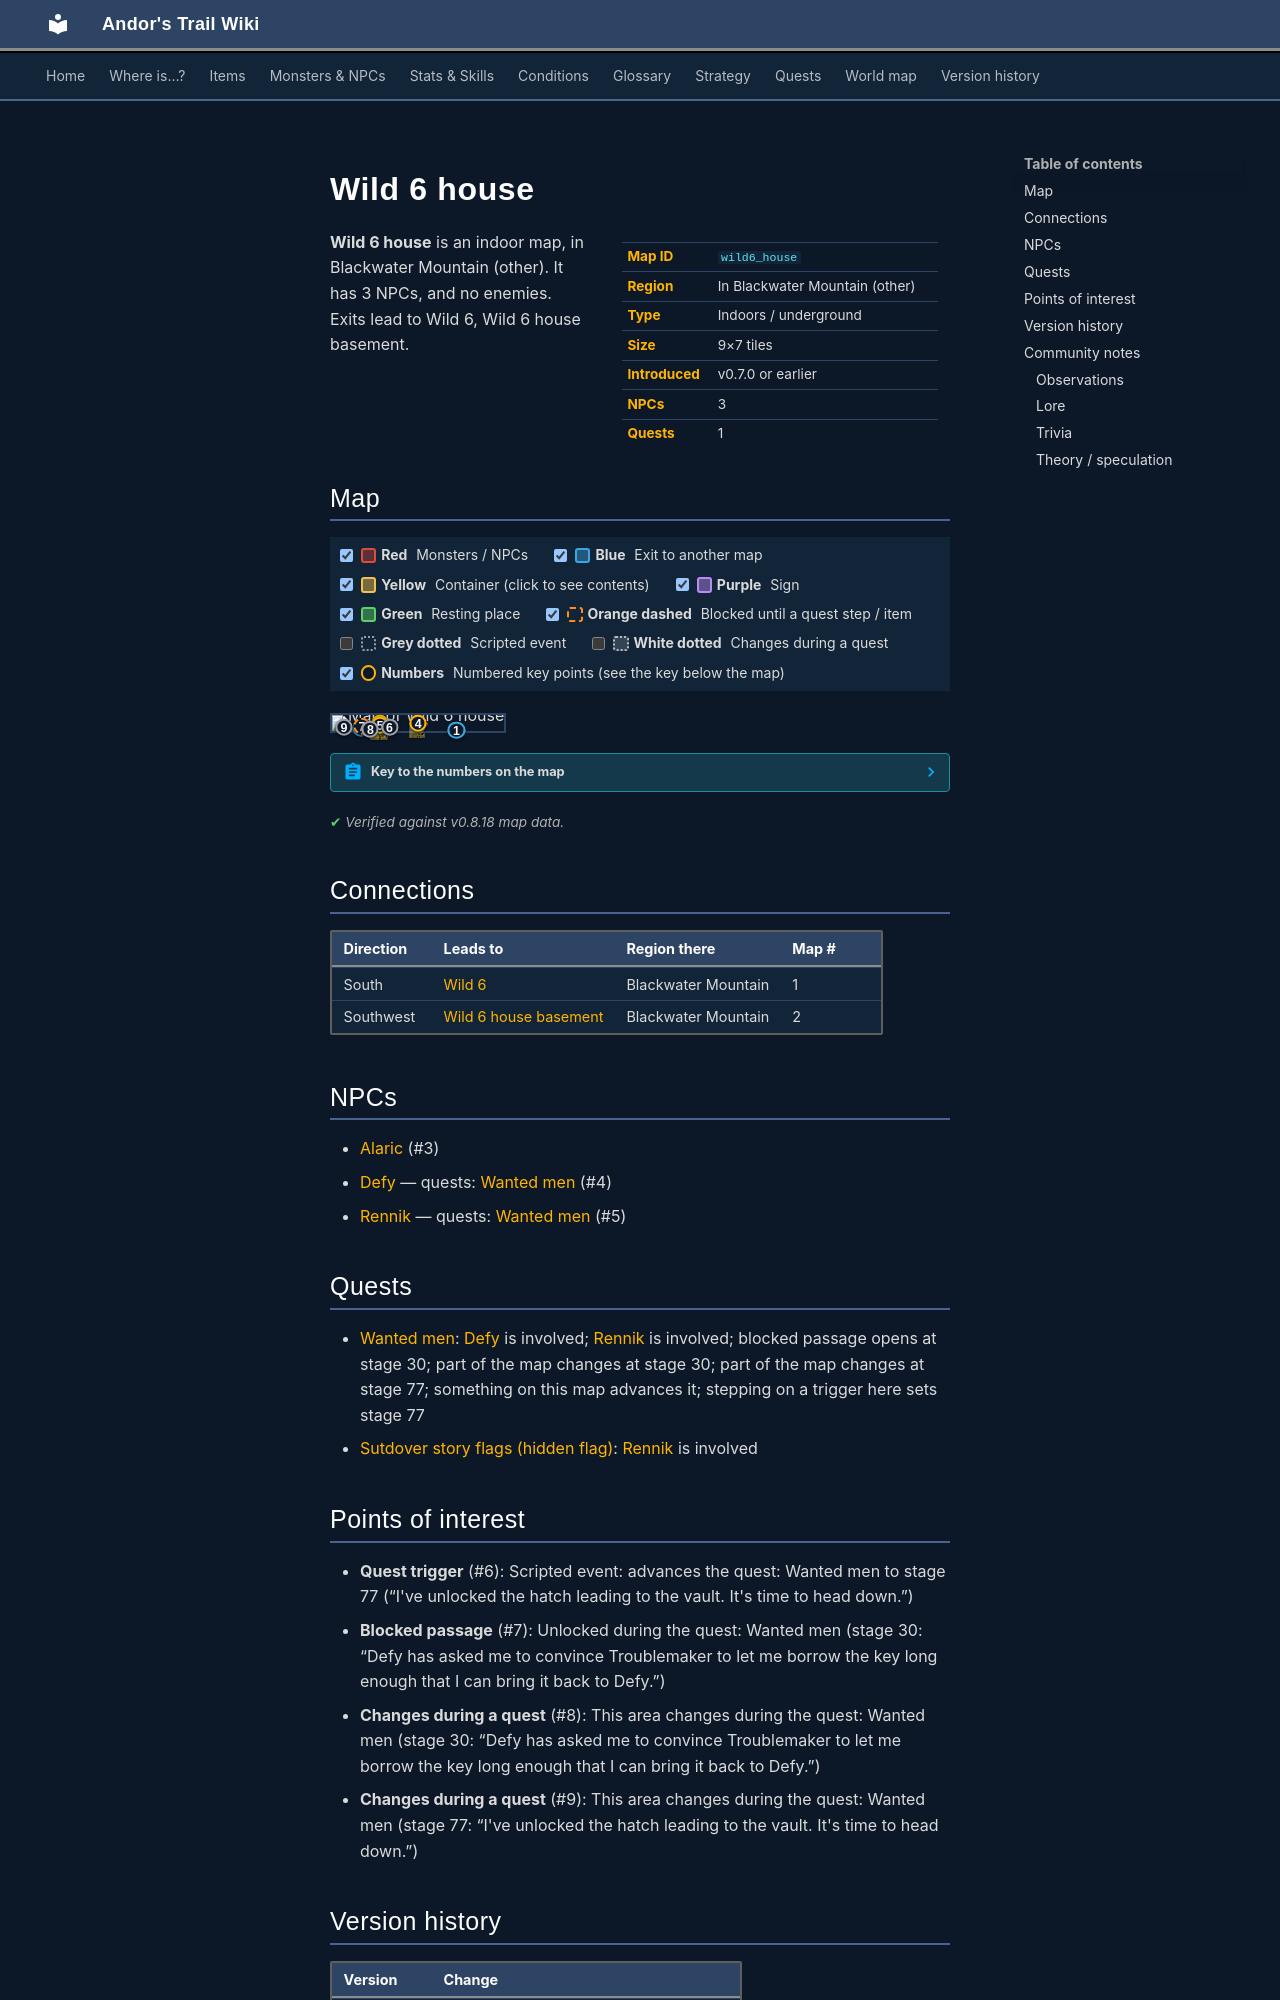

repository: asdfghjkl628/Andor-s-Trail-Wikiiii · page: maps/wild6_house/index.html · generator: mkdocs

---
description: "Wild 6 house is an indoor location in Andor's Trail, in Blackwater Mountain (other). NPCs: Alaric, Defy, Rennik. Exits to Wild 6, Wild 6 house basement."
---

# Wild 6 house

<div class="infobox" markdown>

| | |
|---|---|
| **Map ID** | `wild6_house` |
| **Region** | In Blackwater Mountain (other) |
| **Type** | Indoors / underground |
| **Size** | 9×7 tiles |
| **Introduced** | v0.7.0 or earlier |
| **NPCs** | 3 |
| **Quests** | 1 |

</div>

**Wild 6 house** is an indoor map, in Blackwater Mountain (other). It has 3 NPCs, and no enemies. Exits lead to Wild 6, Wild 6 house basement.

## Map

<div class="map-legend" markdown="0"><label class="lg"><input type="checkbox" data-t="spawn" checked><span class="sw sw-spawn"></span><b>Red</b>&nbsp;Monsters / NPCs</label><label class="lg"><input type="checkbox" data-t="mapchange" checked><span class="sw sw-mapchange"></span><b>Blue</b>&nbsp;Exit to another map</label><label class="lg"><input type="checkbox" data-t="container" checked><span class="sw sw-container"></span><b>Yellow</b>&nbsp;Container (click to see contents)</label><label class="lg"><input type="checkbox" data-t="sign" checked><span class="sw sw-sign"></span><b>Purple</b>&nbsp;Sign</label><label class="lg"><input type="checkbox" data-t="rest" checked><span class="sw sw-rest"></span><b>Green</b>&nbsp;Resting place</label><label class="lg"><input type="checkbox" data-t="key" checked><span class="sw sw-key"></span><b>Orange dashed</b>&nbsp;Blocked until a quest step / item</label><label class="lg"><input type="checkbox" data-t="script"><span class="sw sw-script"></span><b>Grey dotted</b>&nbsp;Scripted event</label><label class="lg"><input type="checkbox" data-t="replace"><span class="sw sw-replace"></span><b>White dotted</b>&nbsp;Changes during a quest</label><label class="lg"><input type="checkbox" data-t="pin" checked><span class="sw sw-pin"></span><b>Numbers</b>&nbsp;Numbered key points (see the key below the map)</label></div>

<div class="map-wrap hide-script hide-replace" markdown="0"><img src="../../assets/maps/wild6_house.webp" alt="Map of Wild 6 house" width="288" height="224" loading="lazy"><a id="place-entrance" class="mo mo-mapchange" href="../wild6/#place-house" title="Exit to Wild 6" style="left:66.667%;top:85.714%;width:11.111%;height:14.286%"></a><a class="mo mo-script" href="../../quests/wanted_men/#stage-77" title="Scripted event: advances the quest: Wanted men to stage 77 (“I&#x27;ve unlocked the hatch leading to the vault. It&#x27;s time to head down.”)" style="left:22.222%;top:57.143%;width:11.111%;height:14.286%"></a><span class="mo mo-spawn" title="Spawns: Alaric (only appears later, during a quest)" style="left:22.222%;top:42.857%;width:11.111%;height:14.286%"></span><span class="mo mo-spawn" title="Spawns: Defy (only appears later, during a quest)" style="left:44.444%;top:42.857%;width:11.111%;height:14.286%"></span><span class="mo mo-spawn" title="Spawns: Rennik (only appears later, during a quest)" style="left:22.222%;top:57.143%;width:11.111%;height:14.286%"></span><a class="mo mo-key" href="../../quests/wanted_men/#stage-30" title="Unlocked during the quest: Wanted men (stage 30: “Defy has asked me to convince Troublemaker to let me borrow the key long enough that I can bring it back to Defy.”)" style="left:11.111%;top:71.429%;width:11.111%;height:14.286%"></a><a class="mo mo-replace" href="../../quests/wanted_men/#stage-30" title="This area changes during the quest: Wanted men (stage 30: “Defy has asked me to convince Troublemaker to let me borrow the key long enough that I can bring it back to Defy.”)" style="left:11.111%;top:71.429%;width:11.111%;height:14.286%"></a><a class="mo mo-replace" href="../../quests/wanted_men/#stage-77" title="This area changes during the quest: Wanted men (stage 77: “I&#x27;ve unlocked the hatch leading to the vault. It&#x27;s time to head down.”)" style="left:11.111%;top:71.429%;width:11.111%;height:14.286%"></a><a id="place-basement" class="mo mo-mapchange" href="../wild6_house_basement/#place-first_floor" title="Exit to Wild 6 house basement" style="left:11.111%;top:71.429%;width:11.111%;height:14.286%"></a><a class="mob mob-later" href="../../monsters/aidem_base_alaric/#v-alaric_wild6house" title="Alaric (appears later in a quest)" style="left:22.222%;top:42.857%;width:11.111%;height:14.286%"><img src="../../assets/icons/monsters/monsters_tometik2_55.png" alt="Alaric"></a><a class="mob mob-later" href="../../monsters/g04_defy/#v-defy_wild6house" title="Defy (appears later in a quest)" style="left:44.444%;top:42.857%;width:11.111%;height:14.286%"><img src="../../assets/icons/monsters/monsters_ld1_81.png" alt="Defy"></a><a class="mob mob-later" href="../../monsters/wild6_house_thief/" title="Rennik (appears later in a quest)" style="left:22.222%;top:57.143%;width:11.111%;height:14.286%"><img src="../../assets/icons/monsters/monsters_tometik6_36.png" alt="Rennik"></a><a class="pin pin-exit" href="#key-1" style="left:72.222%;top:92.857%" title="Exit (south): to [Wild 6](wild6.md)">1</a><a class="pin pin-exit" href="#key-2" style="left:16.667%;top:78.571%" title="Exit (southwest): to [Wild 6 house basement](wild6_house_basement.md)">2</a><a id="pin-npc-alaric_wild6house" class="pin pin-npc" href="#key-3" style="left:27.778%;top:50.000%" title="[Alaric](../../monsters/aidem_base_alaric.md#v-alaric_wild6house): NPC">3</a><a id="pin-npc-defy_wild6house" class="pin pin-npc" href="#key-4" style="left:50.000%;top:50.000%" title="[Defy](../../monsters/g04_defy.md#v-defy_wild6house): 1 quest">4</a><a id="pin-npc-wild6_house_thief" class="pin pin-npc" href="#key-5" style="left:27.778%;top:64.286%" title="[Rennik](../../monsters/wild6_house_thief.md): 1 quest">5</a><a class="pin pin-script" href="#key-6" style="left:33.384%;top:73.687%" title="Quest trigger: Scripted event: advances the quest: Wanted men to stage 77 (“I&#x27;ve unlocked the hatch leading to the vault. It&#x27;s time to head down.”)">6</a><a class="pin pin-key" href="#key-7" style="left:17.398%;top:67.858%" title="Blocked passage: Unlocked during the quest: Wanted men (stage 30: “Defy has asked me to convince Troublemaker to let me borrow the key long enough that I can bring it back to Defy.”)">7</a><a class="pin pin-replace" href="#key-8" style="left:22.273%;top:87.973%" title="Changes during a quest: This area changes during the quest: Wanted men (stage 30: “Defy has asked me to convince Troublemaker to let me borrow the key long enough that I can bring it back to Defy.”)">8</a><a class="pin pin-replace" href="#key-9" style="left:6.888%;top:76.348%" title="Changes during a quest: This area changes during the quest: Wanted men (stage 77: “I&#x27;ve unlocked the hatch leading to the vault. It&#x27;s time to head down.”)">9</a></div>

??? abstract "Key to the numbers on the map"

    | # | What | Details |
    |---|---|---|
    | <span id="key-1"></span>1 | Exit (south) | to [Wild 6](wild6.md) |
    | <span id="key-2"></span>2 | Exit (southwest) | to [Wild 6 house basement](wild6_house_basement.md) |
    | <span id="key-3"></span>3 | [Alaric](../monsters/aidem_base_alaric.md#v-alaric_wild6house) | NPC |
    | <span id="key-4"></span>4 | [Defy](../monsters/g04_defy.md#v-defy_wild6house) | 1 quest |
    | <span id="key-5"></span>5 | [Rennik](../monsters/wild6_house_thief.md) | 1 quest |
    | <span id="key-6"></span>6 | Quest trigger | Scripted event: advances the quest: Wanted men to stage 77 (“I've unlocked the hatch leading to the vault. It's time to head down.”) |
    | <span id="key-7"></span>7 | Blocked passage | Unlocked during the quest: Wanted men (stage 30: “Defy has asked me to convince Troublemaker to let me borrow the key long enough that I can bring it back to Defy.”) |
    | <span id="key-8"></span>8 | Changes during a quest | This area changes during the quest: Wanted men (stage 30: “Defy has asked me to convince Troublemaker to let me borrow the key long enough that I can bring it back to Defy.”) |
    | <span id="key-9"></span>9 | Changes during a quest | This area changes during the quest: Wanted men (stage 77: “I've unlocked the hatch leading to the vault. It's time to head down.”) |


<p class="verified">Verified against v0.8.18 map data.</p>

## Connections

| Direction | Leads to | Region there | Map # |
|---|---|---|---|
| South | [Wild 6](wild6.md) | Blackwater Mountain | 1 |
| Southwest | [Wild 6 house basement](wild6_house_basement.md) | Blackwater Mountain | 2 |

## NPCs

- [Alaric](../monsters/aidem_base_alaric.md#v-alaric_wild6house) (#3)
- [Defy](../monsters/g04_defy.md#v-defy_wild6house) — quests: [Wanted men](../quests/wanted_men.md) (#4)
- [Rennik](../monsters/wild6_house_thief.md) — quests: [Wanted men](../quests/wanted_men.md) (#5)

## Quests

- [Wanted men](../quests/wanted_men.md): [Defy](../monsters/g04_defy.md#v-defy_wild6house) is involved; [Rennik](../monsters/wild6_house_thief.md) is involved; blocked passage opens at stage 30; part of the map changes at stage 30; part of the map changes at stage 77; something on this map advances it; stepping on a trigger here sets stage 77
- [Sutdover story flags (hidden flag)](../quests/sutdover_hidden.md): [Rennik](../monsters/wild6_house_thief.md) is involved
